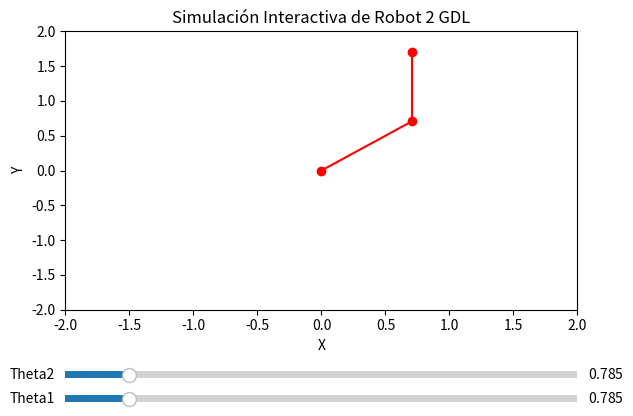

The matplotlib source for this figure:
import numpy as np
import matplotlib.pyplot as plt
from matplotlib.widgets import Slider

# Parámetros del robot
l1 = 1  # Longitud del primer eslabón
l2 = 1  # Longitud del segundo eslabón

# Función para calcular las posiciones de las articulaciones
def calcular_posiciones(theta1, theta2):
    x1 = l1 * np.cos(theta1)
    y1 = l1 * np.sin(theta1)
    x2 = x1 + l2 * np.cos(theta1 + theta2)
    y2 = y1 + l2 * np.sin(theta1 + theta2)
    return (x1, y1, x2, y2)

# Crear la figura y los ejes
fig, ax = plt.subplots()
plt.subplots_adjust(left=0.1, bottom=0.3)
ax.set_xlim(-2, 2)
ax.set_ylim(-2, 2)
ax.set_xlabel('X')
ax.set_ylabel('Y')
ax.set_title('Simulación Interactiva de Robot 2 GDL')

# Graficar el robot inicialmente
(theta1, theta2) = (np.pi / 4, np.pi / 4)
(x1, y1, x2, y2) = calcular_posiciones(theta1, theta2)
line, = ax.plot([0, x1, x2], [0, y1, y2], 'ro-')

# Crear sliders para los ángulos
ax_theta1 = plt.axes([0.1, 0.1, 0.8, 0.03])
ax_theta2 = plt.axes([0.1, 0.15, 0.8, 0.03])
slider_theta1 = Slider(ax_theta1, 'Theta1', 0, 2 * np.pi, valinit=theta1)
slider_theta2 = Slider(ax_theta2, 'Theta2', 0, 2 * np.pi, valinit=theta2)

# Función de actualización cuando los sliders cambian
def update(val):
    theta1 = slider_theta1.val
    theta2 = slider_theta2.val
    (x1, y1, x2, y2) = calcular_posiciones(theta1, theta2)
    line.set_xdata([0, x1, x2])
    line.set_ydata([0, y1, y2])
    fig.canvas.draw_idle()

# Vincular la actualización a los sliders
slider_theta1.on_changed(update)
slider_theta2.on_changed(update)

plt.grid(True)
plt.show()
